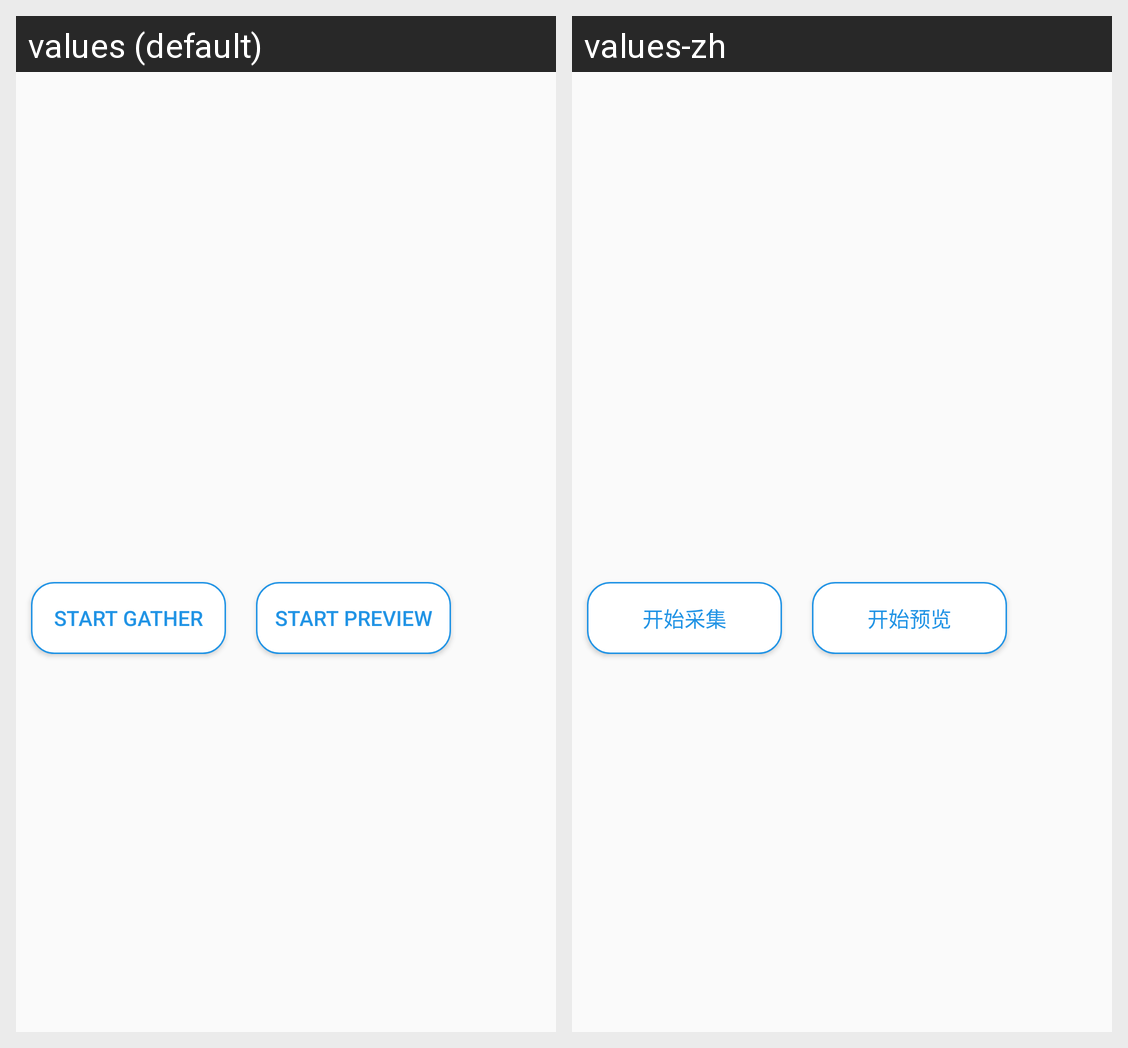

Strings drawn on this Android screen and how each of the app's shown locales translates them:
Android screen res/layout/activity_mosaic.xml rendered under 2 locales, left to right: values (default), values-zh. Device: Nexus 5 (rendered at 1080×1920; each locale shown at half size, 540×960, under a caption strip naming it); theme AppTheme.
Strings drawn on this screen, with the default value and each locale's value (text and hints the layout hard-codes, and strings that could not be matched under every locale, appear in the picture but are not listed):

start_collect
  values: Start Gather
  values-zh: 开始采集

start_preview
  values: Start Preview
  values-zh: 开始预览
